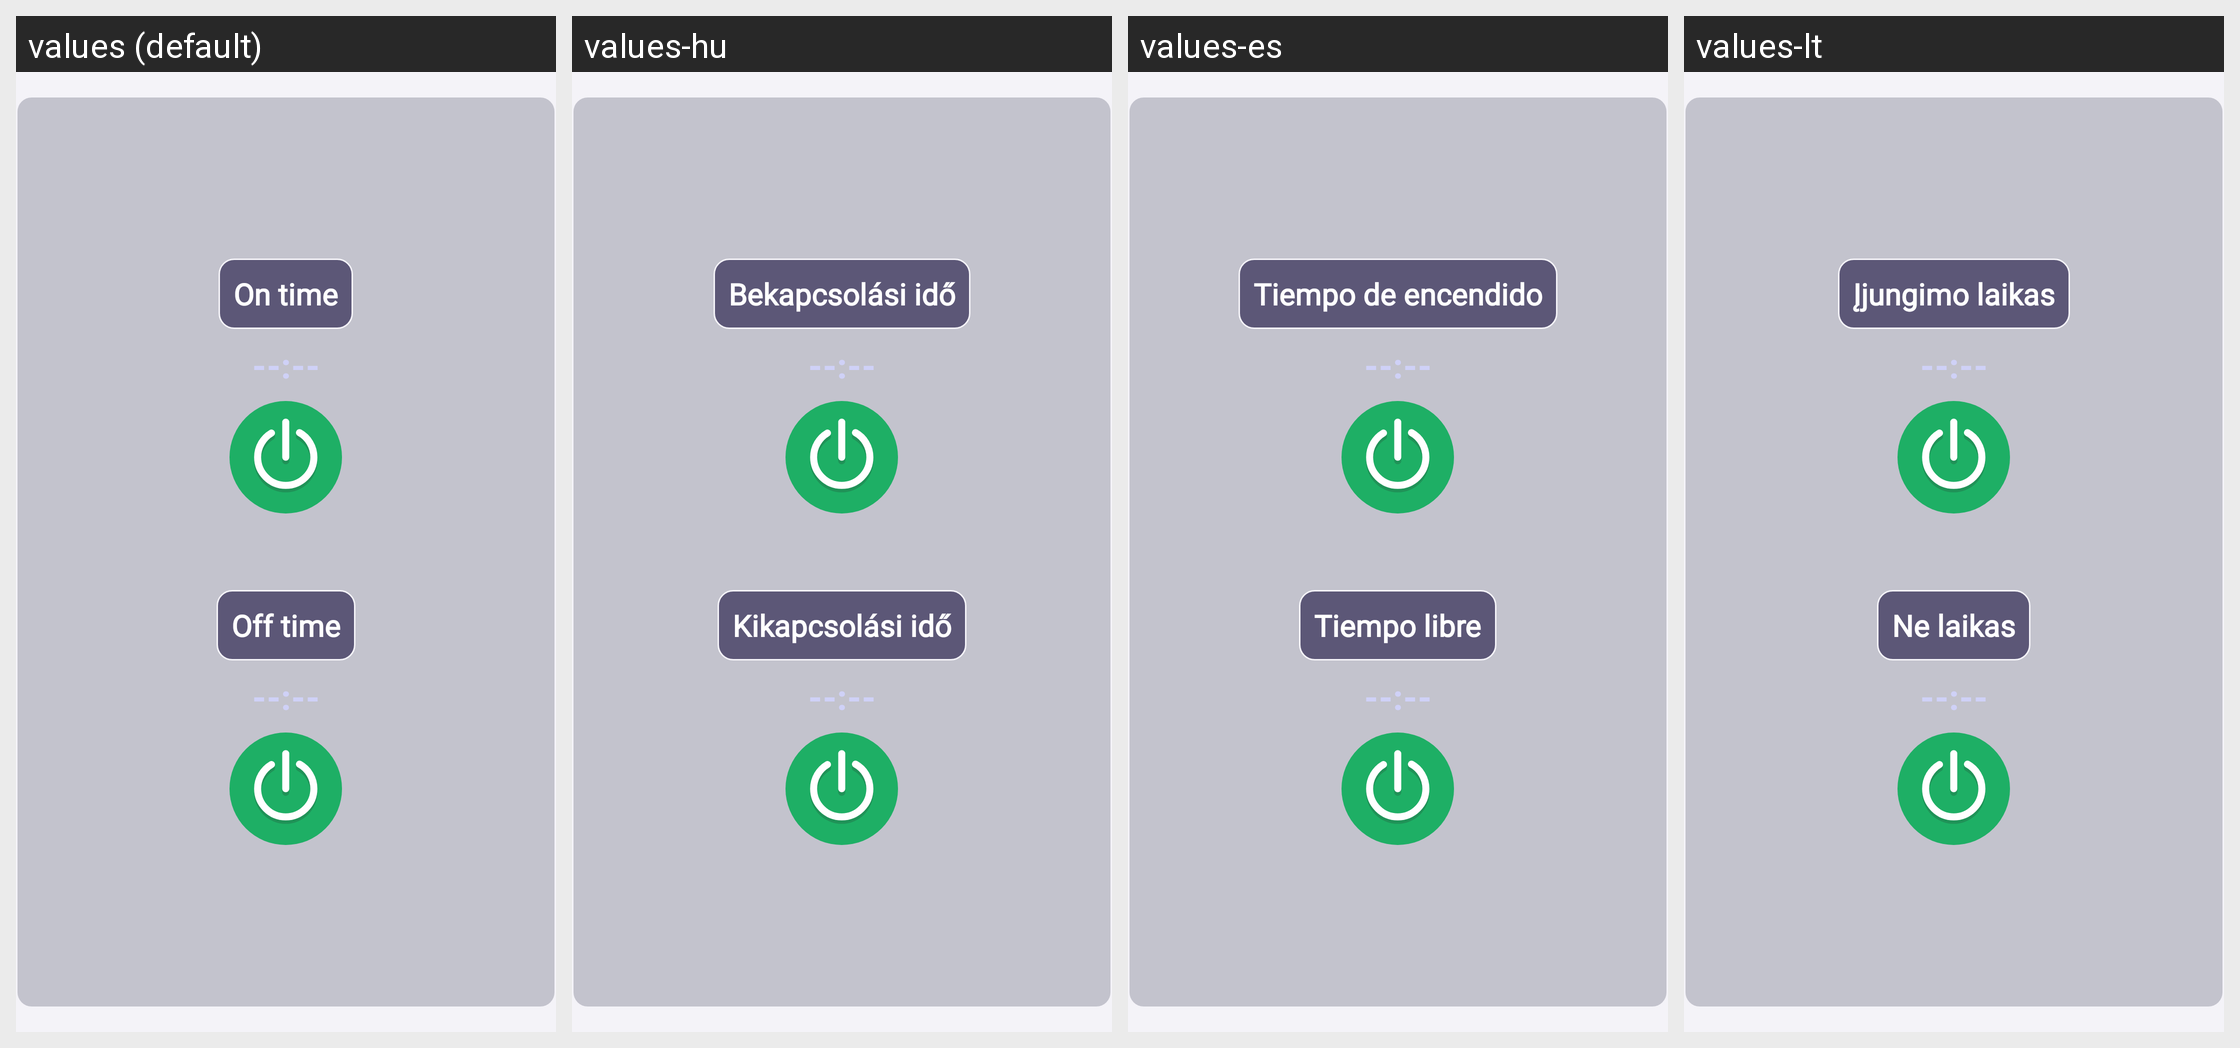

Translations of the strings shown on this Android screen, per locale in the grid:
Android screen res/layout/fragment_scheduler.xml rendered under 4 locales, left to right: values (default), values-hu, values-es, values-lt. Device: Nexus 5 (rendered at 1080×1920; each locale shown at half size, 540×960, under a caption strip naming it); theme Theme.Darktheme.
Other locales in the repository, not shown: values-bg, values-cs, values-da, values-de, values-el, values-et, values-fi, values-fr, values-it, values-ja, values-lv, values-nl, values-pl, values-pt, values-ro, values-ru, values-sk, values-sl, values-sv, values-zh.
Strings drawn on this screen, with the default value and each locale's value (text and hints the layout hard-codes, and strings that could not be matched under every locale, appear in the picture but are not listed):

on_time
  values: On time
  values-hu: Bekapcsolási idő
  values-es: Tiempo de encendido
  values-lt: Įjungimo laikas

time_null
  values: --:--
  values-hu: --:--  [not translated; the default value is used]
  values-es: --:--  [not translated; the default value is used]
  values-lt: --:--  [not translated; the default value is used]

off_time
  values: Off time
  values-hu: Kikapcsolási idő
  values-es: Tiempo libre
  values-lt: Ne laikas
